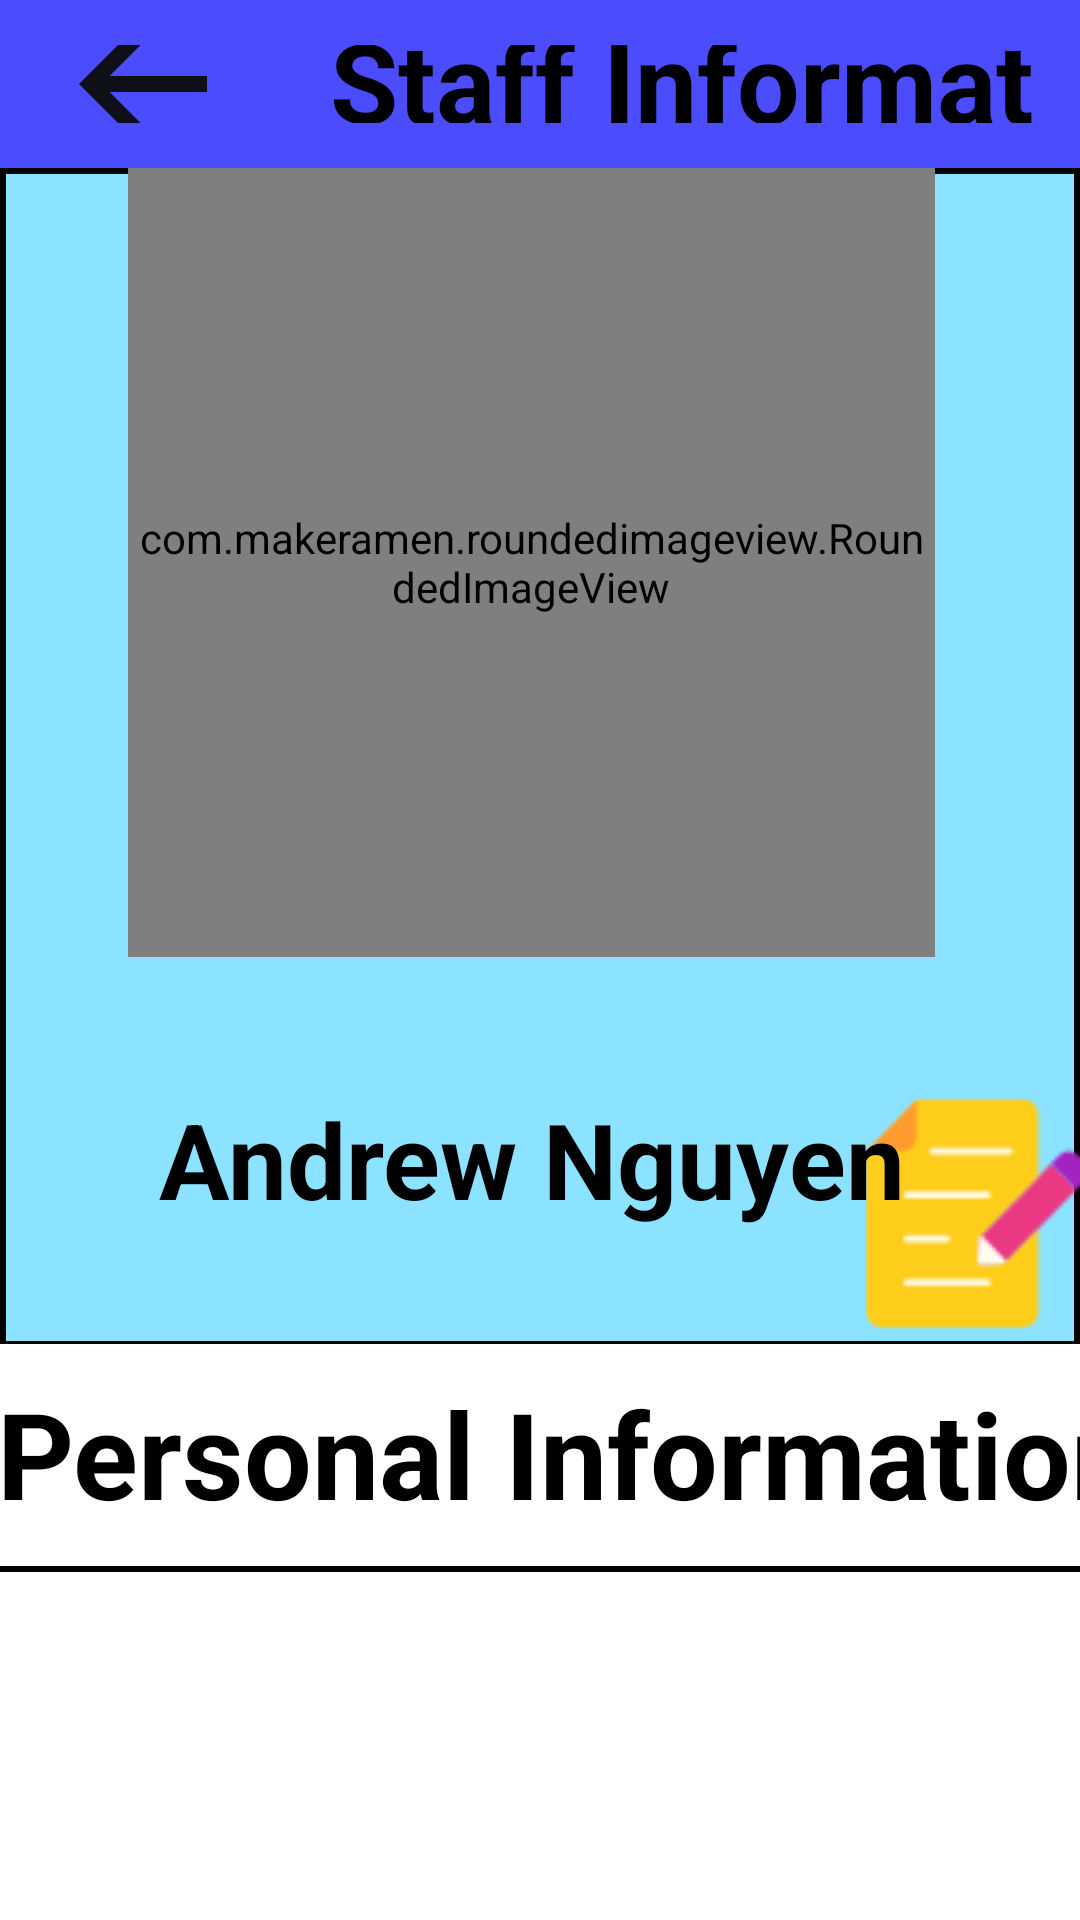

This screen was rendered from an Android layout file. Write that file and the resources it references.
<!-- AndroidManifest.xml: application theme Theme.MyLoveBeverage -->
<!-- res/layout/activity_staff_information.xml -->
<?xml version="1.0" encoding="utf-8"?>
<LinearLayout xmlns:android="http://schemas.android.com/apk/res/android"
    xmlns:app="http://schemas.android.com/apk/res-auto"
    xmlns:tools="http://schemas.android.com/tools"
    android:layout_width="match_parent"
    android:layout_height="match_parent"
    android:background="@color/pink_slight"
    android:orientation="vertical"
    tools:context=".StaffInformation">
    <LinearLayout
        android:id="@+id/layouttoolbar"
        android:layout_width="match_parent"
        android:layout_height="?actionBarSize"
        android:background="@color/pink_plus"
        android:gravity="center_vertical"
        android:orientation="horizontal"
        android:padding="15dp"
        android:layout_weight="0.01"
        app:layout_constraintTop_toTopOf="parent"
        tools:layout_editor_absoluteX="0dp">

        <ImageView
            android:id="@+id/arrow_back"
            android:layout_width="65dp"
            android:layout_height="64dp"
            android:src="@drawable/ic_arrow_back" />
        <TextView
            android:id="@+id/textfunction"
            android:layout_width="364dp"
            android:layout_height="82dp"
            android:layout_marginStart="30dp"
            android:layout_marginLeft="25dp"
            android:paddingTop="15dp"
            android:text="Staff Information"
            android:textColor="@color/black"
            android:textSize="37dp"
            android:textStyle="bold" />
    </LinearLayout>
    <FrameLayout
        android:layout_width="match_parent"
        android:layout_weight="2"
        android:layout_height="match_parent">

        <androidx.constraintlayout.widget.ConstraintLayout
            android:layout_width="match_parent"
            android:layout_height="match_parent">

            <ImageView
                android:id="@+id/imageviewpersonal"
                android:layout_width="match_parent"
                android:layout_height="464dp"
                android:background="@drawable/background_for_profile"
                tools:ignore="MissingConstraints"
                tools:layout_editor_absoluteX="0dp"
                tools:layout_editor_absoluteY="2dp" />

            <ImageButton
                android:id="@+id/chat"
                android:layout_width="79dp"
                android:layout_height="81dp"
                android:layout_marginStart="192dp"
                android:layout_marginTop="56dp"
                android:background="@drawable/chatting"
                app:layout_constraintBottom_toBottomOf="@+id/roundedImageViewpersonal"
                app:layout_constraintStart_toEndOf="@+id/roundedImageViewpersonal"
                app:layout_constraintTop_toTopOf="@+id/imageviewpersonal"
                app:layout_constraintVertical_bias="0.0"></ImageButton>

            <ImageButton
                android:id="@+id/call"
                android:layout_width="79dp"
                android:layout_height="81dp"
                android:layout_marginStart="192dp"
                android:layout_marginTop="56dp"
                android:background="@drawable/call"
                app:layout_constraintBottom_toBottomOf="@+id/roundedImageViewpersonal"
                app:layout_constraintStart_toEndOf="@+id/roundedImageViewpersonal"
                app:layout_constraintTop_toTopOf="@+id/imageviewpersonal"
                app:layout_constraintVertical_bias="0.866"></ImageButton>

            <ImageButton
                android:id="@+id/register_firebaseAuth"
                android:layout_width="79dp"
                android:layout_height="81dp"
                android:layout_marginTop="308dp"
                android:background="@drawable/register_firebase_authenticate"
                app:layout_constraintEnd_toEndOf="parent"
                app:layout_constraintHorizontal_bias="0.764"
                app:layout_constraintStart_toEndOf="@+id/textView2"
                app:layout_constraintTop_toTopOf="parent"></ImageButton>

            <com.makeramen.roundedimageview.RoundedImageView
                android:id="@+id/roundedImageViewpersonal"
                android:layout_width="269dp"
                android:layout_height="263dp"
                android:layout_alignParentStart="true"
                android:layout_alignParentEnd="true"
                android:src="@drawable/person"
                app:layout_constraintEnd_toEndOf="@+id/imageviewpersonal"
                app:layout_constraintHorizontal_bias="0.47"
                app:layout_constraintStart_toStartOf="parent"
                app:riv_border_color="@color/white"
                app:riv_border_width="10dp"
                app:riv_oval="true"
                tools:ignore="MissingConstraints"
                tools:layout_editor_absoluteY="16dp"></com.makeramen.roundedimageview.RoundedImageView>

            <RadioButton
                android:id="@+id/radio_status"
                android:layout_width="154dp"
                android:layout_height="46dp"
                android:checked="true"
                android:paddingLeft="20dp"
                android:text="Active"
                android:textColor="@color/white"
                android:textSize="25dp"
                android:visibility="invisible"
                app:layout_constraintBottom_toTopOf="@+id/textView2"
                app:layout_constraintEnd_toEndOf="@+id/roundedImageViewpersonal"
                app:layout_constraintStart_toStartOf="@+id/roundedImageViewpersonal" />

            <TextView
                android:id="@+id/textView2"
                android:layout_width="251dp"
                android:layout_height="76dp"
                android:layout_alignParentStart="true"
                android:layout_alignParentEnd="true"
                android:layout_marginTop="44dp"
                android:text="Andrew Nguyen"
                android:textColor="@color/black"
                android:textSize="35dp"
                android:textStyle="bold"
                app:layout_constraintEnd_toEndOf="parent"
                app:layout_constraintHorizontal_bias="0.485"
                app:layout_constraintStart_toStartOf="@+id/imageviewpersonal"
                app:layout_constraintTop_toBottomOf="@+id/roundedImageViewpersonal"
                tools:ignore="MissingConstraints" />

            <LinearLayout
                android:id="@+id/linearLayout"
                android:layout_width="829dp"
                android:layout_height="636dp"
                android:layout_marginTop="8dp"
                android:background="@drawable/background_for_inforpersonal"
                android:orientation="vertical"
                app:layout_constraintEnd_toEndOf="@+id/textView2"
                app:layout_constraintHorizontal_bias="0.482"
                app:layout_constraintStart_toStartOf="@+id/textView2"
                app:layout_constraintTop_toBottomOf="@+id/textView2">

                <TextView
                    android:layout_width="match_parent"
                    android:layout_height="75dp"
                    android:gravity="center"
                    android:text="Personal Information"
                    android:textColor="@color/black"
                    android:textSize="40dp"
                    android:textStyle="bold"></TextView>

                <View
                    android:layout_width="match_parent"
                    android:layout_height="2dp"
                    android:background="@color/black"></View>

                <ListView
                    android:id="@+id/list_item"
                    android:layout_width="match_parent"
                    android:layout_height="512dp"></ListView>

                <View
                    android:layout_width="match_parent"
                    android:layout_height="2dp"
                    android:background="@color/black"></View>
            </LinearLayout>

            <ImageView
                android:id="@+id/delete"
                android:layout_width="66dp"
                android:layout_height="62dp"
                android:background="@drawable/delete"
                android:visibility="visible"
                app:layout_constraintBottom_toBottomOf="parent"
                app:layout_constraintEnd_toEndOf="parent"
                app:layout_constraintHorizontal_bias="0.912"
                app:layout_constraintStart_toStartOf="parent"
                app:layout_constraintTop_toBottomOf="@+id/linearLayout"
                app:layout_constraintVertical_bias="0.571"></ImageView>

            <ImageView
                android:id="@+id/edit"
                android:layout_width="68dp"
                android:layout_height="66dp"
                android:background="@drawable/edit"
                android:visibility="visible"
                app:layout_constraintBottom_toBottomOf="parent"
                app:layout_constraintEnd_toEndOf="parent"
                app:layout_constraintHorizontal_bias="0.718"
                app:layout_constraintStart_toStartOf="parent"
                app:layout_constraintTop_toBottomOf="@+id/linearLayout"></ImageView>

            <Button
                android:id="@+id/account_adding"
                android:layout_width="183dp"
                android:layout_height="57dp"
                android:background="@drawable/background_grid_view_item_humanresource"
                android:text="Adding Account"
                android:textColor="@color/black"
                android:visibility="invisible"
                app:layout_constraintBottom_toBottomOf="parent"
                app:layout_constraintEnd_toEndOf="parent"
                app:layout_constraintHorizontal_bias="0.05"
                app:layout_constraintStart_toStartOf="parent"
                app:layout_constraintTop_toBottomOf="@+id/linearLayout"
                app:layout_constraintVertical_bias="0.529"></Button>

            <Button
                android:id="@+id/account_check"
                android:layout_width="192dp"
                android:layout_height="64dp"
                android:background="@drawable/background_grid_view_item_humanresource"
                android:text="Account Check"
                android:textColor="@color/black"
                android:textSize="20sp"
                android:visibility="visible"
                app:layout_constraintBottom_toBottomOf="parent"
                app:layout_constraintEnd_toEndOf="parent"
                app:layout_constraintHorizontal_bias="0.05"
                app:layout_constraintStart_toStartOf="parent"
                app:layout_constraintTop_toBottomOf="@+id/linearLayout"
                app:layout_constraintVertical_bias="0.529"></Button>


        </androidx.constraintlayout.widget.ConstraintLayout>
    </FrameLayout>


</LinearLayout>
<!-- resources referenced by this layout -->
<resources>
  <color name="black">#FF000000</color>
  <color name="pink_plus">#B30000FF</color>
  <color name="pink_slight">#ffffff</color>
  <color name="white">#FFFFFFFF</color>
  <!-- drawable background_for_inforpersonal (drawable) -->
  <?xml version="1.0" encoding="utf-8"?>
  <shape xmlns:android="http://schemas.android.com/apk/res/android"
      android:shape="rectangle">
      <corners
          android:radius="55dp">
      </corners>
      <stroke
          android:width="1dp">
      </stroke>
      <solid
          android:color="@color/white">
  
      </solid>
  
  </shape>
  <!-- drawable background_for_profile (drawable) -->
  <?xml version="1.0" encoding="utf-8"?>
  <shape xmlns:android="http://schemas.android.com/apk/res/android"
      android:shape="rectangle">
      <gradient
          android:startColor="#8018C8FF"
          android:centerColor="#8018C8FF"
          android:endColor="#8018C8FF"></gradient>
      <corners
          android:bottomLeftRadius="55dp"
          android:bottomRightRadius="55dp">
      </corners>
      <stroke
          android:width="2dp">
      </stroke>
  
  </shape>
  <!-- drawable background_grid_view_item_humanresource (drawable) -->
  <?xml version="1.0" encoding="utf-8"?>
  <shape xmlns:android="http://schemas.android.com/apk/res/android"
      android:shape="rectangle">
      <corners
          android:radius="55dp">
      </corners>
  
      <solid android:color="@color/green"></solid>
  
  </shape>
  <!-- drawable chatting: png bitmap (drawable, 1847 bytes) -->
  <!-- drawable delete: png bitmap (drawable, 588 bytes) -->
  <!-- drawable edit: png bitmap (drawable, 472 bytes) -->
  <!-- drawable ic_arrow_back (drawable) -->
  <vector android:alpha="0.95" android:autoMirrored="true"
      android:height="24dp" android:tint="#0B0B0B"
      android:viewportHeight="24" android:viewportWidth="24"
      android:width="24dp" xmlns:android="http://schemas.android.com/apk/res/android">
      <path android:fillColor="@android:color/white" android:pathData="M20,11H7.83l5.59,-5.59L12,4l-8,8 8,8 1.41,-1.41L7.83,13H20v-2z"/>
  </vector>
  <!-- drawable person: jpg bitmap (drawable, 18475 bytes) -->
  <!-- drawable register_firebase_authenticate: png bitmap (drawable, 1513 bytes) -->
  <style name="Theme.MyLoveBeverage" parent="Theme.AppCompat.NoActionBar">
          
      </style>
  <color name="green">#3ab700</color>
</resources>
